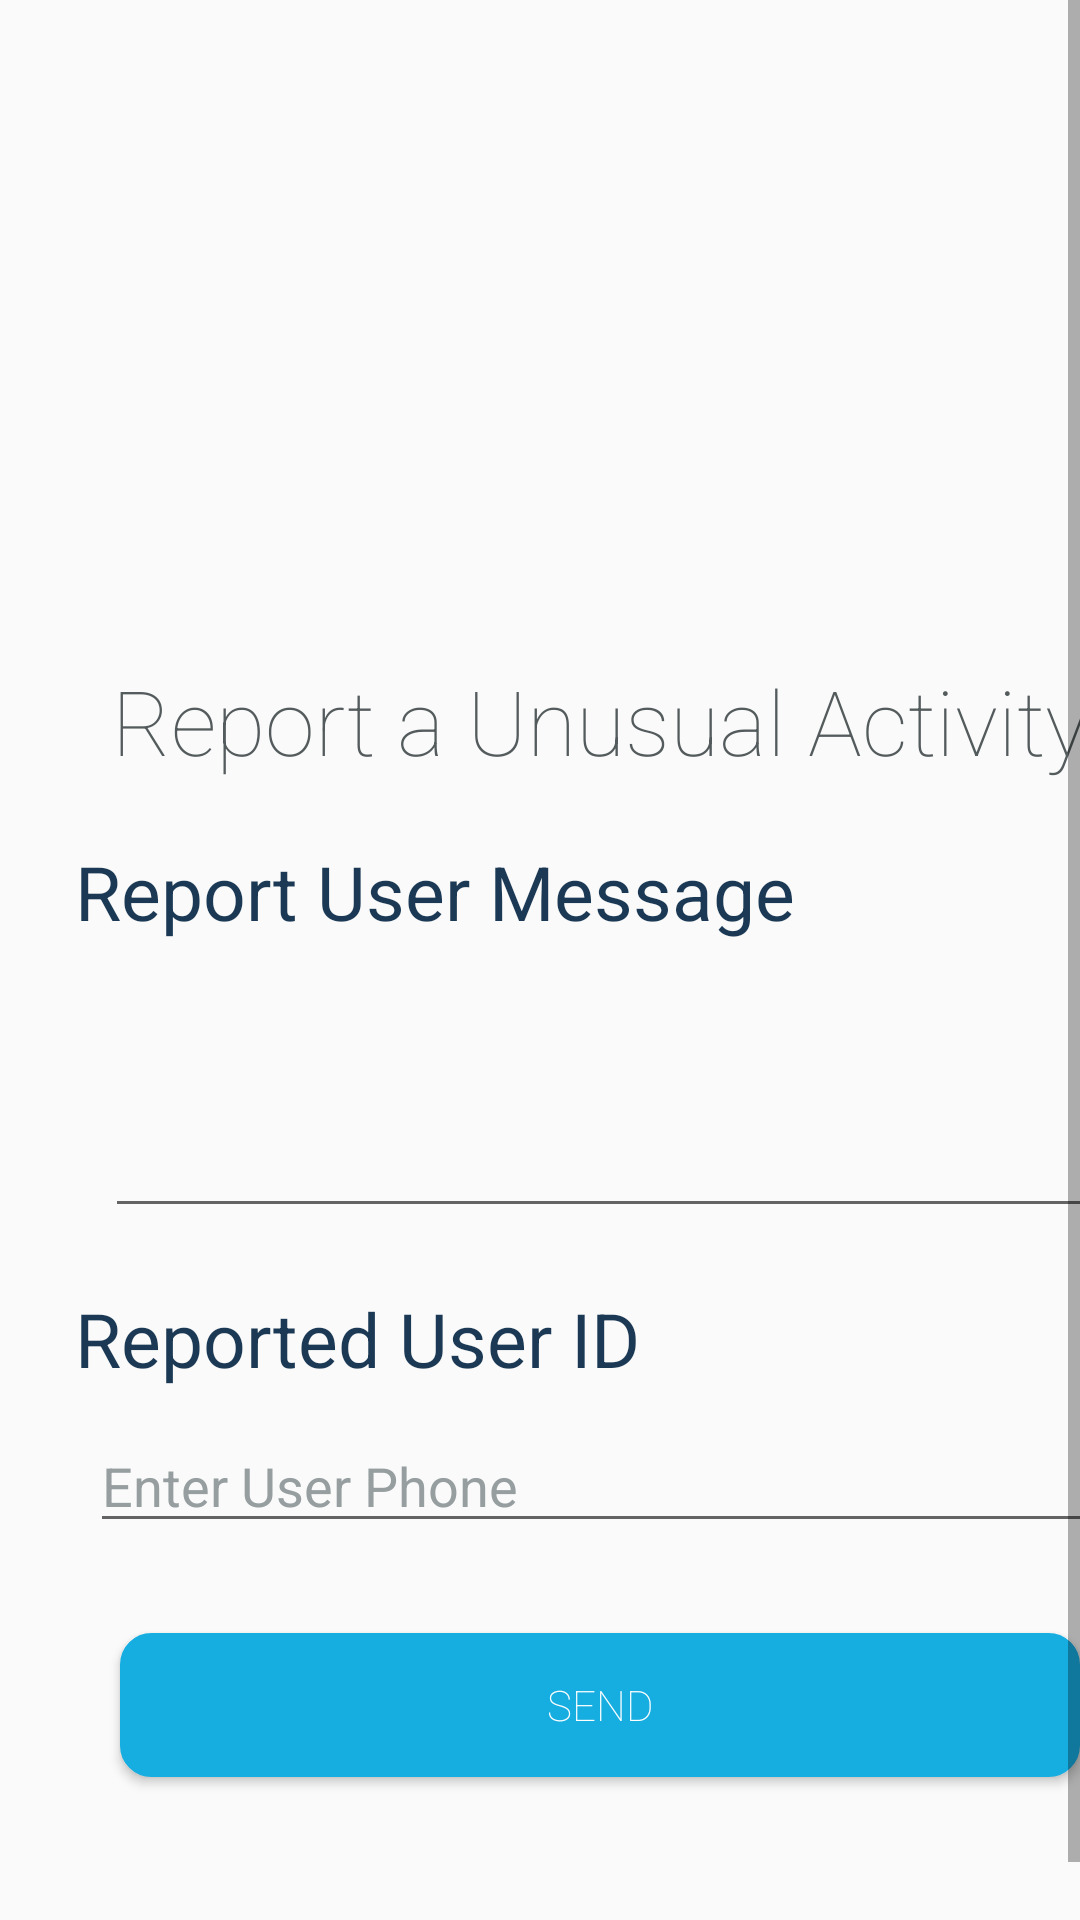

Layout XML and referenced resources for this Android screen:
<!-- AndroidManifest.xml: application theme AppTheme -->
<!-- res/layout/activity_send_message.xml -->
<?xml version="1.0" encoding="utf-8"?>
<ScrollView
        android:layout_width="match_parent"
        android:layout_height="match_parent"
        xmlns:android="http://schemas.android.com/apk/res/android"
        xmlns:app="http://schemas.android.com/apk/res-auto"
        xmlns:tools="http://schemas.android.com/tools"
        android:fillViewport="true"
        tools:context=".View.Doctor.SendMessageActivity">

    <LinearLayout
            android:layout_width="match_parent"
            android:layout_height="match_parent"
            android:orientation="vertical"
            android:layout_margin="20dp">

        <ImageView
            android:layout_width="match_parent"
            android:layout_height="200dp"
            android:layout_gravity="center"
            app:srcCompat="@drawable/ic_message"/>

        <TextView
            android:layout_width="match_parent"
            android:layout_height="wrap_content"
            android:text="Report a Unusual Activity"
            android:textColor="@color/gray"
            android:gravity="center"
            android:fontFamily="sans-serif-thin"
            android:textSize="30sp"/>



        <TextView
            android:text="Report User Message"
            style="@style/text_title"
            android:layout_marginLeft="5dp"
            android:layout_marginTop="20dp"
            android:textSize="25sp"/>

        <EditText
            android:id="@+id/message_content"
            android:layout_width="match_parent"
            android:layout_height="wrap_content"
            android:layout_marginLeft="15dp"
            android:layout_marginTop="5dp"
            android:maxLines="50"
            android:textColor="@color/gray"
            android:textSize="15sp"
            tools:text="Enter Message Content"
            android:inputType="textMultiLine"
            android:lines="4"
            android:textColorHint="@color/gray_white"
            android:gravity="top|left"
            android:scrollbars="vertical"/>

        <TextView
                android:text="Reported User ID"
            style="@style/text_title"
            android:layout_marginLeft="5dp"
            android:layout_marginTop="20dp"
            android:textSize="25sp"
                />

        <EditText
            android:id="@+id/reportedUserIdSended"
            style="@style/edit_text"
            android:hint="Enter User Phone "
            android:inputType="phone"/>

        <Button
            android:layout_width="match_parent"
            android:layout_height="wrap_content"
            android:text="Send"
            android:background="@drawable/bg_button_3"
            android:fontFamily="sans-serif-thin"
            android:textColor="@color/white"
            android:layout_gravity="bottom"
            android:layout_margin="20dp"
            android:id="@+id/send"/>
    </LinearLayout>

</ScrollView>
<!-- resources referenced by this layout -->
<resources>
  <color name="gray">#545b5c</color>
  <color name="gray_white">#969e9f</color>
  <color name="white">#ffffff</color>
  <!-- drawable bg_button_3 (drawable) -->
  <?xml version="1.0" encoding="utf-8"?>
  <shape xmlns:android="http://schemas.android.com/apk/res/android"
      android:shape="rectangle">
  
      <solid
          android:color="@color/colorPrimary"/>
  
      <stroke
          android:color="@color/colorPrimary"
          android:width="1dp"/>
  
      <corners
          android:radius="10dp"/>
  
  </shape>
  <style name="edit_text">
          <item name="android:layout_width">match_parent</item>
          <item name="android:layout_height">wrap_content</item>
          <item name="android:imeActionId">6</item>
          <item name="android:textColor">@color/gray</item>
          <item name="android:maxLines">1</item>
          <item name="android:textColorHighlight">@color/gray_white</item>
          <item name="android:textColorHint">@color/gray_white</item>
          <item name="android:singleLine">true</item>
          <item name="android:layout_margin">10dp</item>
      </style>
  <style name="text_title">
          <item name="android:layout_width">wrap_content</item>
          <item name="android:layout_height">wrap_content</item>
          <item name="android:textColor">@color/colorAccent</item>
          <item name="android:textSize">15sp</item>
          <item name="android:fontFamily">sans-serif-thin</item>
          <item name="android:textStyle">bold</item>
      </style>
  <style name="AppTheme" parent="Theme.AppCompat.Light.DarkActionBar">
          
          <item name="colorPrimary">@color/colorPrimary</item>
          <item name="colorPrimaryDark">@color/colorPrimaryDark</item>
          <item name="colorAccent">@color/colorAccent</item>
      </style>
  <color name="colorPrimary">#16ADE1</color>
  <color name="colorAccent">#1B3954</color>
  <color name="colorPrimaryDark">#146a87</color>
</resources>
